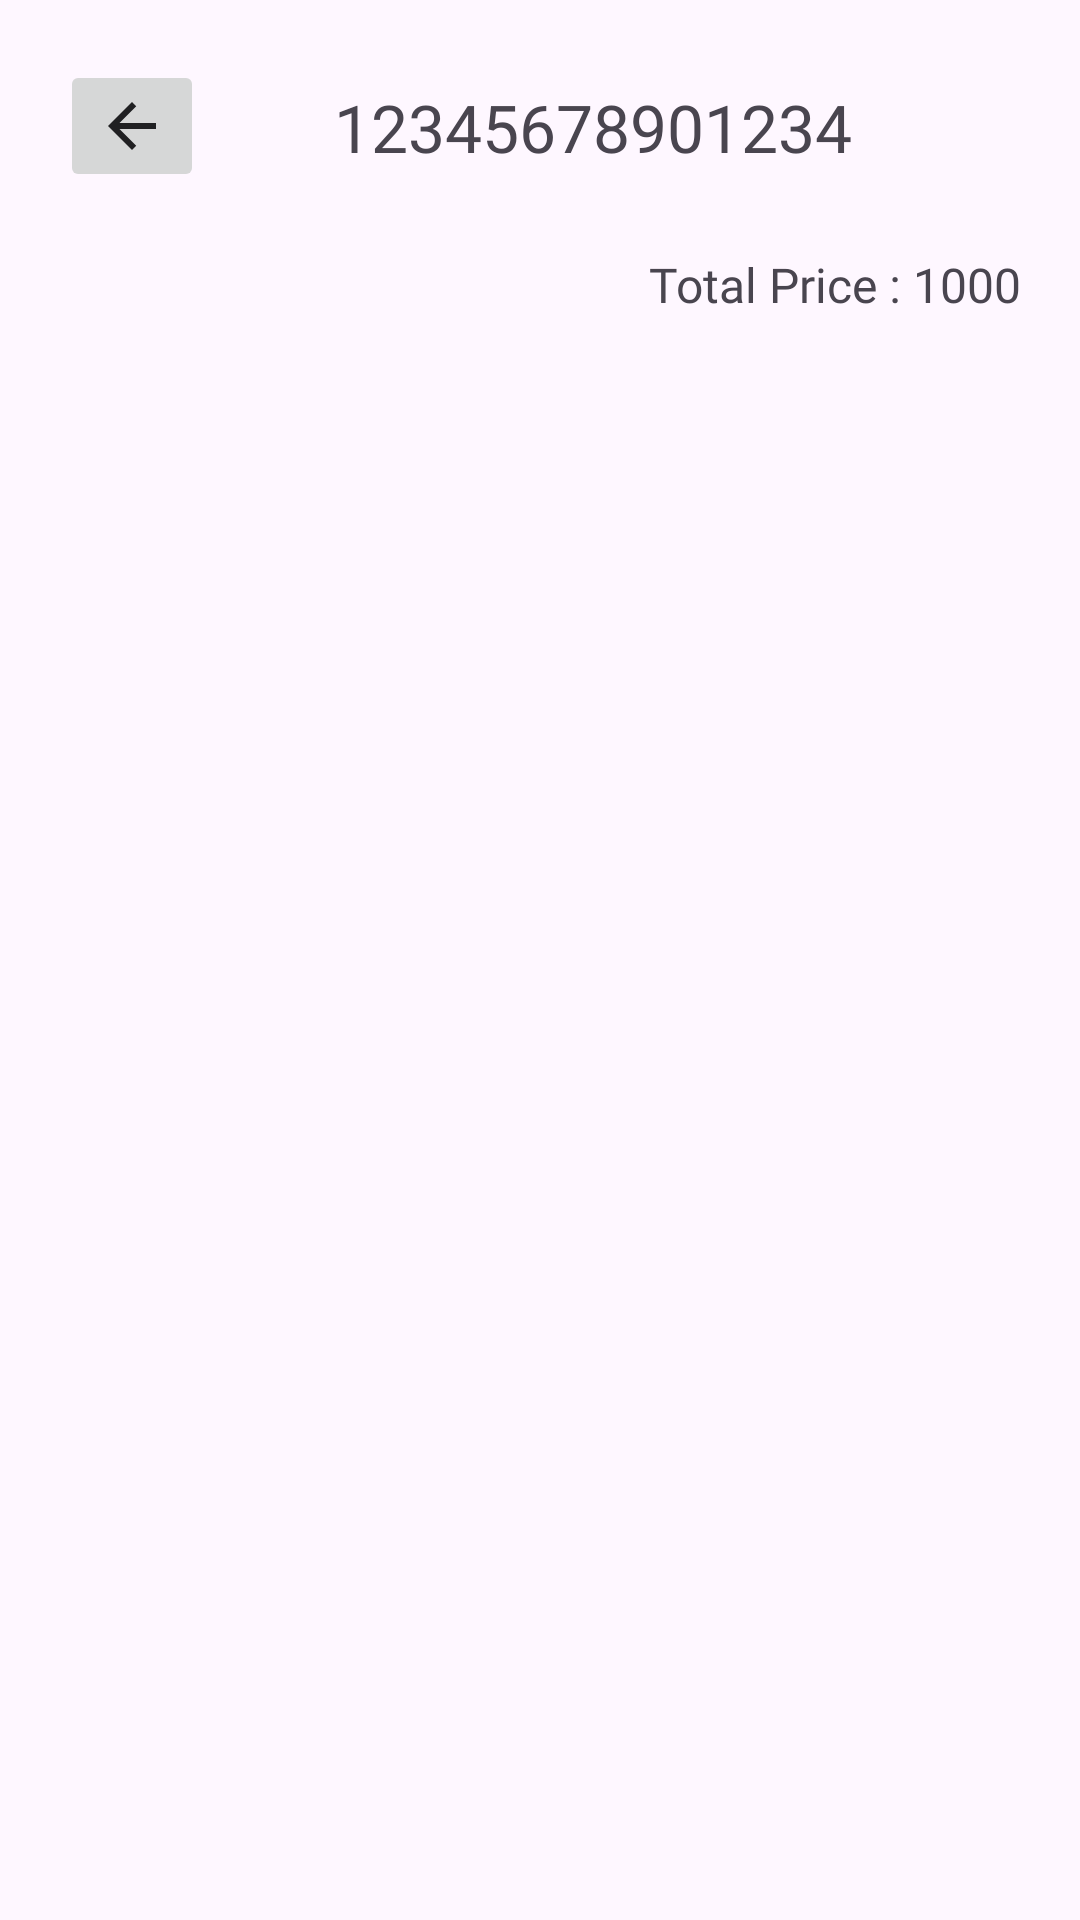

This screen was rendered from an Android layout file. Write that file and the resources it references.
<!-- AndroidManifest.xml: application theme Theme.Entreés -->
<!-- res/layout/fragment_order_details.xml -->
<?xml version="1.0" encoding="utf-8"?>
<LinearLayout xmlns:android="http://schemas.android.com/apk/res/android"
    xmlns:tools="http://schemas.android.com/tools"
    android:layout_width="match_parent"
    android:layout_height="match_parent"
    xmlns:app="http://schemas.android.com/apk/res-auto"
    android:orientation="vertical"
    tools:context=".main.home.orderhistory.orderdetails.OrderDetailsFragment">

    <LinearLayout
        android:id="@+id/headerLayout"
        android:layout_width="match_parent"
        android:layout_height="wrap_content"
        android:orientation="horizontal">

        <ImageButton
            android:id="@+id/backBtn"
            android:layout_width="wrap_content"
            android:layout_height="wrap_content"
            android:src="@drawable/baseline_arrow_back_24"
            android:layout_margin="20dp"/>

        <TextView
            android:id="@+id/ordId"
            android:layout_width="wrap_content"
            android:layout_height="wrap_content"
            android:text="123456789012345"
            android:ems="7"
            android:maxLines="1"
            android:gravity="center"
            android:layout_margin="20dp"
            android:textSize="22sp"
            android:fontFamily="@font/righteous_font"
            android:layout_gravity="center"/>
    </LinearLayout>
    <TextView
        android:id="@+id/totalOrderValue"
        android:layout_width="match_parent"
        android:layout_height="wrap_content"
        android:text="Total Price : 1000"
        android:layout_gravity="end"
        android:gravity="end"
        android:textSize="16sp"
        android:layout_marginStart="10dp"
        android:fontFamily="@font/righteous_font"
        android:layout_marginEnd="20dp"
        />


    <androidx.recyclerview.widget.RecyclerView
        android:id="@+id/recyclerView"
        android:layout_width="match_parent"
        android:layout_height="match_parent"
        android:padding="10dp"
        tools:listitem="@layout/order_details_view"
        />
    <FrameLayout
        android:id="@+id/container"
        android:layout_width="match_parent"
        android:layout_height="0dp"
        android:visibility="gone"
        app:layout_constraintBottom_toBottomOf="parent"
        app:layout_constraintTop_toBottomOf="@+id/divider" />

</LinearLayout>
<!-- res/layout/order_details_view.xml (included above) -->
<?xml version="1.0" encoding="utf-8"?>
<androidx.cardview.widget.CardView xmlns:android="http://schemas.android.com/apk/res/android"
    xmlns:app="http://schemas.android.com/apk/res-auto"
    android:layout_width="match_parent"
    android:layout_height="wrap_content"
    android:id="@+id/cardView"
    android:layout_margin="4dp"
    android:backgroundTint="@color/primary_light"
    app:cardCornerRadius="8dp">


    <RelativeLayout
        android:layout_width="match_parent"
        android:layout_height="wrap_content">


        <TextView
            android:id="@+id/foodName"
            android:layout_width="wrap_content"
            android:layout_height="wrap_content"
            android:layout_marginStart="30dp"
            android:layout_marginTop="10dp"
            android:layout_marginEnd="10dp"
            android:layout_marginBottom="10dp"
            android:fontFamily="@font/righteous_font"
            android:text="FooName"
            android:textColor="@color/black"
            android:textSize="18sp" />

        <TextView
            android:id="@+id/qty"
            android:layout_width="wrap_content"
            android:layout_height="wrap_content"
            android:text="x10"
            android:layout_alignParentEnd="true"
            android:layout_marginTop="10dp"
            android:layout_marginEnd="30dp"
            android:textColor="@color/red"
            android:textSize="16sp"/>

    </RelativeLayout>




</androidx.cardview.widget.CardView>
<!-- resources referenced by this layout -->
<resources>
  <color name="black">#000000</color>
  <color name="primary_light">#FFEA7B</color>
  <color name="red">#FF0000</color>
  <!-- drawable baseline_arrow_back_24 (drawable) -->
  <vector android:autoMirrored="true" android:height="24dp"
      android:tint="#202022" android:viewportHeight="24"
      android:viewportWidth="24" android:width="24dp" xmlns:android="http://schemas.android.com/apk/res/android">
      <path android:fillColor="@android:color/white" android:pathData="M20,11H7.83l5.59,-5.59L12,4l-8,8 8,8 1.41,-1.41L7.83,13H20v-2z"/>
  </vector>
  <style name="Theme.Entreés" parent="Base.Theme.Entreés" />
  <style name="Base.Theme.Entreés" parent="Theme.Material3.DayNight.NoActionBar">
          
          <item name="colorPrimary">@color/primary_light</item>
  
          <item name="android:statusBarColor">@color/white</item>
      </style>
  <color name="white">#FCFCFC</color>
</resources>
